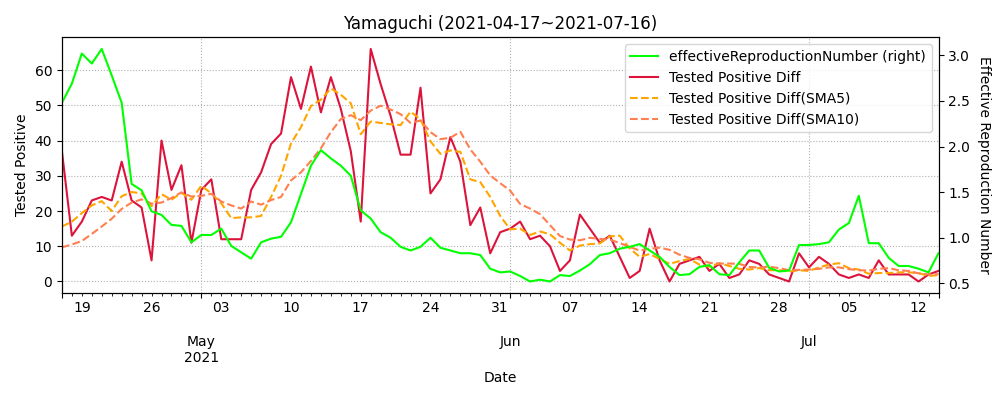

Values plotted in this chart, from the file beside it:
datetime, testedPositive, peopleTested, hospitalized, serious, discharged, deaths, effectiveReproductionNumber, Tested Positive Diff, Tested Positive Diff(SMA5), Tested Positive Diff(SMA10)
2020-03-11, 3, 113.0, , , , , , , , 
2020-03-12, 3, 122.0, , , , , , 0.0, , 
2020-03-13, 3, 128.0, , , , , , 0.0, , 
2020-03-14, 3, 128.0, , , , , , 0.0, , 
2020-03-15, 3, 128.0, , , , , , 0.0, , 
2020-03-16, 3, 138.0, , , , , , 0.0, 0.0, 
2020-03-17, 3, 149.0, , , , , , 0.0, 0.0, 
2020-03-18, 3, 157.0, 1.0, , 0.0, 0, , 0.0, 0.0, 
2020-03-19, 3, 164.0, 1.0, , 0.0, 0, , 0.0, 0.0, 
2020-03-20, 3, 164.0, 1.0, , 0.0, 0, , 0.0, 0.0, 
2020-03-21, 3, 166.0, 1.0, , 0.0, 0, , 0.0, 0.0, 0.0
2020-03-22, 4, 170.0, 2.0, , 0.0, 0, , 1.0, 0.2, 0.1
2020-03-23, 4, 180.0, 2.0, , 0.0, 0, , 0.0, 0.2, 0.1
2020-03-24, 4, 192.0, 2.0, , 0.0, 0, , 0.0, 0.2, 0.1
2020-03-25, 5, 196.0, 3.0, , 0.0, 0, , 1.0, 0.4, 0.2
2020-03-26, 6, 210.0, 4.0, , 0.0, 0, , 1.0, 0.6, 0.3
2020-03-27, 6, 228.0, 4.0, , 0.0, 0, , 0.0, 0.4, 0.3
2020-03-28, 6, 228.0, 4.0, , 2.0, 0, , 0.0, 0.4, 0.3
2020-03-29, 6, 228.0, 4.0, , 2.0, 0, 1.64, 0.0, 0.4, 0.3
2020-03-30, 6, 257.0, 4.0, , 2.0, 0, 1.64, 0.0, 0.2, 0.3
2020-03-31, 6, 287.0, 3.0, , 3.0, 0, 1.64, 0.0, 0.0, 0.3
2020-04-01, 6, 287.0, 3.0, , 3.0, 0, 0.61, 0.0, 0.0, 0.2
2020-04-02, 6, 328.0, 3.0, , 3.0, 0, 0.0, 0.0, 0.0, 0.2
2020-04-03, 7, 354.0, 4.0, , 3.0, 0, 0.46, 1.0, 0.2, 0.3
2020-04-04, 7, 396.0, 4.0, , 3.0, 0, 0.46, 0.0, 0.2, 0.2
2020-04-05, 8, 409.0, 5.0, , 3.0, 0, 1.0, 1.0, 0.4, 0.2
2020-04-06, 12, 449.0, 9.0, , 3.0, 0, 2.19, 4.0, 1.2, 0.6
2020-04-07, 13, 455.0, 10.0, , 3.0, 0, 2.45, 1.0, 1.4, 0.7
2020-04-08, 17, 513.0, 14.0, , 3.0, 0, 5.54, 4.0, 2.0, 1.1
2020-04-09, 17, 528.0, 14.0, , 3.0, 0, , 0.0, 2.0, 1.1
2020-04-10, 17, 557.0, 14.0, , 3.0, 0, 5.18, 0.0, 1.8, 1.1
2020-04-11, 19, 557.0, 16.0, , 3.0, 0, 5.9, 2.0, 1.4, 1.3
2020-04-12, 23, 557.0, 20.0, , 3.0, 0, 4.22, 4.0, 2.0, 1.7
2020-04-13, 24, 657.0, 19.0, , 5.0, 0, 1.64, 1.0, 1.4, 1.7
2020-04-14, 25, 738.0, 20.0, , 5.0, 0, 1.47, 1.0, 1.6, 1.8
2020-04-15, 28, 773.0, 23.0, , 5.0, 0, 1.0, 3.0, 2.2, 2.0
2020-04-16, 29, 885.0, 24.0, , 5.0, 0, 1.06, 1.0, 2.0, 1.7
2020-04-17, 30, 977.0, 25.0, , 5.0, 0, 1.21, 1.0, 1.4, 1.7
2020-04-18, 30, 1027, 25.0, , 5.0, 0, 0.94, 0.0, 1.2, 1.3
2020-04-19, 30, 1049, 19.0, , 11.0, 0, 0.58, 0.0, 1.0, 1.3
2020-04-20, 30, 1119, 15.0, , 15.0, 0, 0.61, 0.0, 0.4, 1.3
2020-04-21, 31, 1130, 15.0, , 15.0, 0, 0.61, 1.0, 0.4, 1.2
2020-04-22, 31, 1144, 16.0, , 15.0, 0, 0.4, 0.0, 0.2, 0.8
2020-04-23, 31, 1156, 16.0, , 15.0, 0, 0.28, 0.0, 0.2, 0.7
2020-04-24, 31, 1217, 15.0, , 16.0, 0, 0.16, 0.0, 0.2, 0.6
2020-04-25, 31, 1217, 13.0, , 18.0, 0, 0.18, 0.0, 0.2, 0.3
2020-04-26, 31, 1217, 13.0, , 18.0, 0, 0.25, 0.0, 0.0, 0.2
2020-04-27, 32, 1225, 14.0, , 18.0, 0, 0.46, 1.0, 0.2, 0.2
2020-04-28, 32, 1239, 9.0, , 23.0, 0, 0.28, 0.0, 0.2, 0.2
2020-04-29, 32, 1265, 8.0, , 24.0, 0, 0.46, 0.0, 0.2, 0.2
2020-04-30, 32, 1285, 8.0, , 24.0, 0, 0.61, 0.0, 0.2, 0.2
2020-05-01, 34, 1290, 10.0, , 24.0, 0, 2.19, 2.0, 0.6, 0.3
2020-05-02, 34, 1290, 10.0, , 24.0, 0, 2.19, 0.0, 0.4, 0.3
2020-05-03, 35, 1290, 11.0, , 24.0, 0, 2.69, 1.0, 0.6, 0.4
2020-05-04, 35, 1290, 12.0, , 24.0, 0, 1.34, 0.0, 0.6, 0.4
2020-05-05, 37, 1290, 13.0, , 24.0, 0, 3.16, 2.0, 1.0, 0.6
2020-05-06, 37, 1290, 13.0, , 24.0, 0, 3.16, 0.0, 0.6, 0.6
2020-05-07, 37, 1455, 13.0, , 24.0, 0, 3.16, 0.0, 0.6, 0.5
2020-05-08, 37, 1498, 4.0, , 33.0, , 1.0, 0.0, 0.4, 0.5
2020-05-09, 37, 1521, 4.0, , 33.0, , 1.0, 0.0, 0.4, 0.5
... 431 more rows
